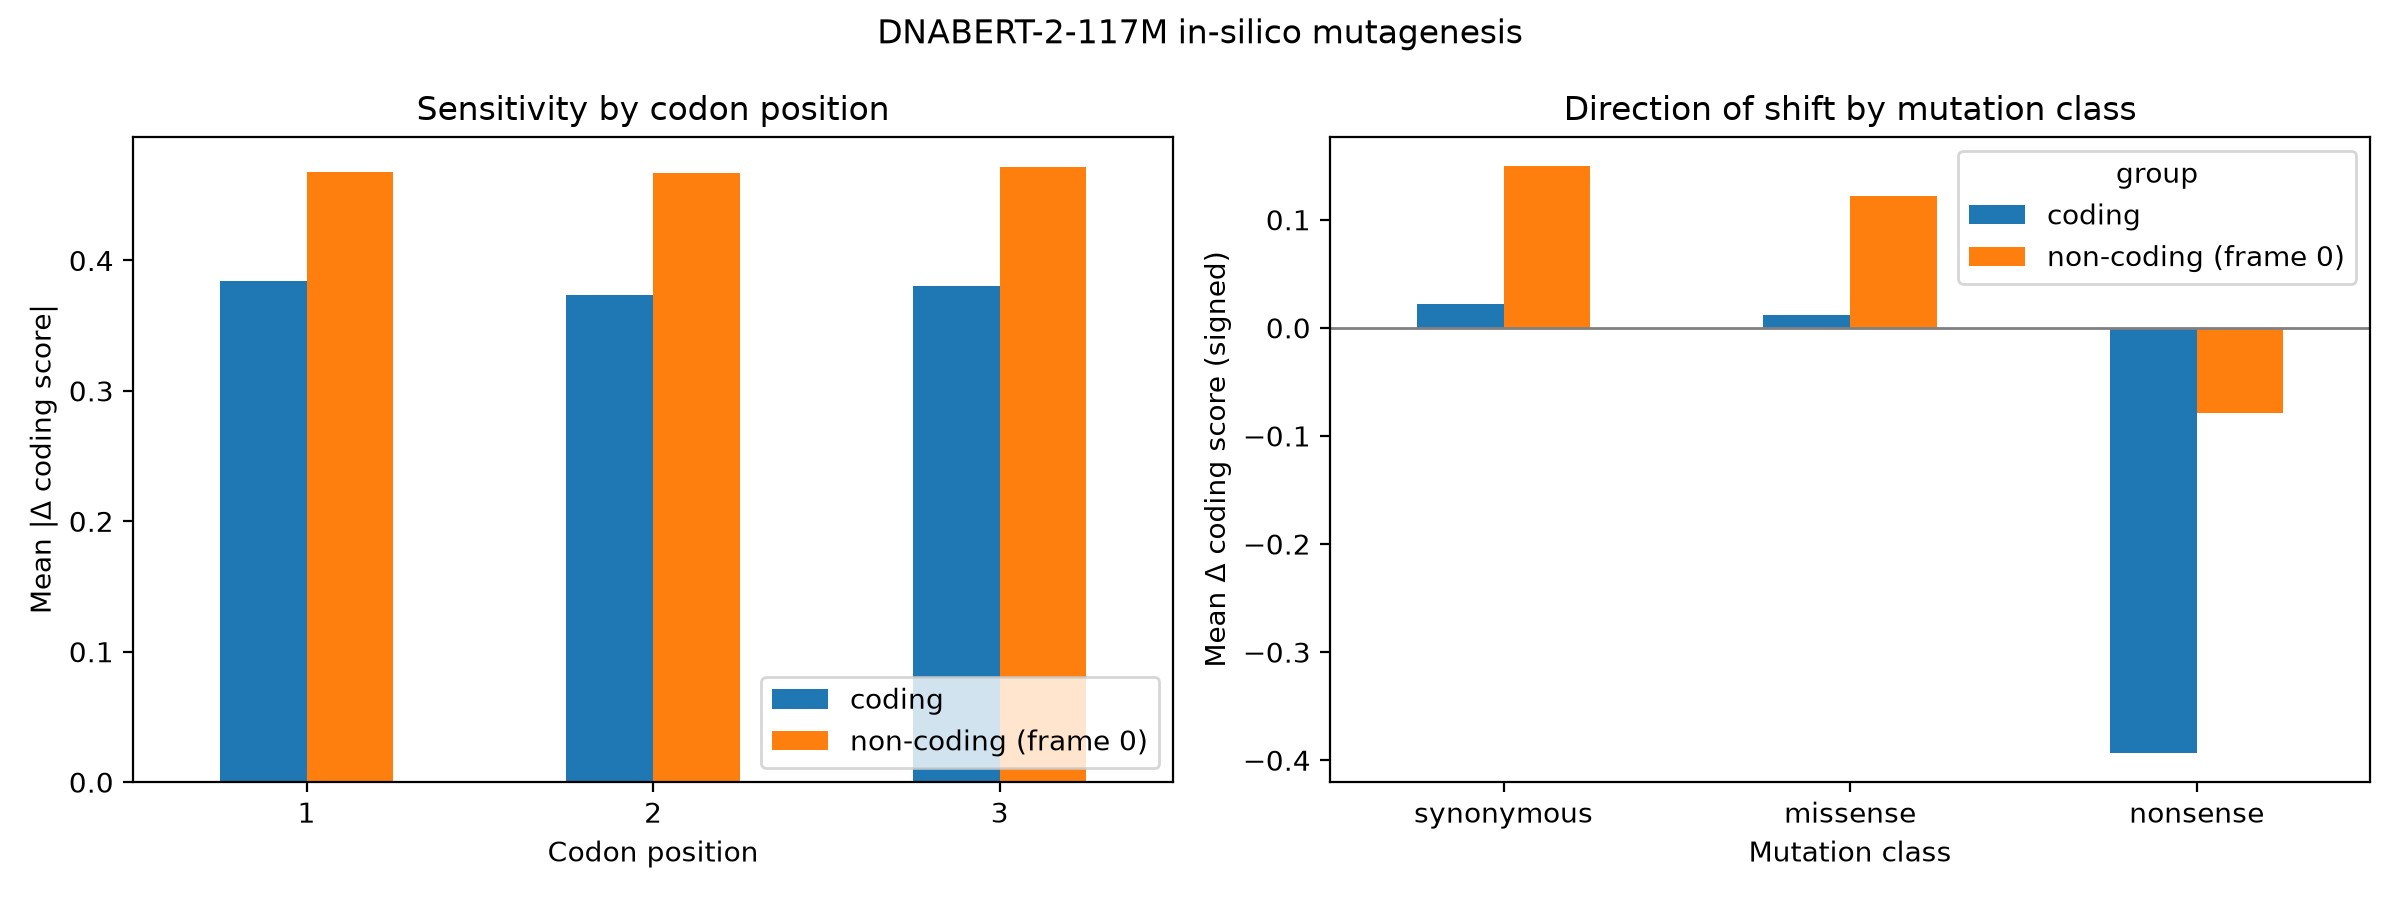

Source data for this figure (header and first rows):
group, codon_pos, mean_abs_delta, n
coding, 1, 0.3843, 59400
coding, 2, 0.3739, 59400
coding, 3, 0.3803, 59400
non-coding (frame 0), 1, 0.4677, 59400
non-coding (frame 0), 2, 0.4672, 59400
non-coding (frame 0), 3, 0.4714, 59400
